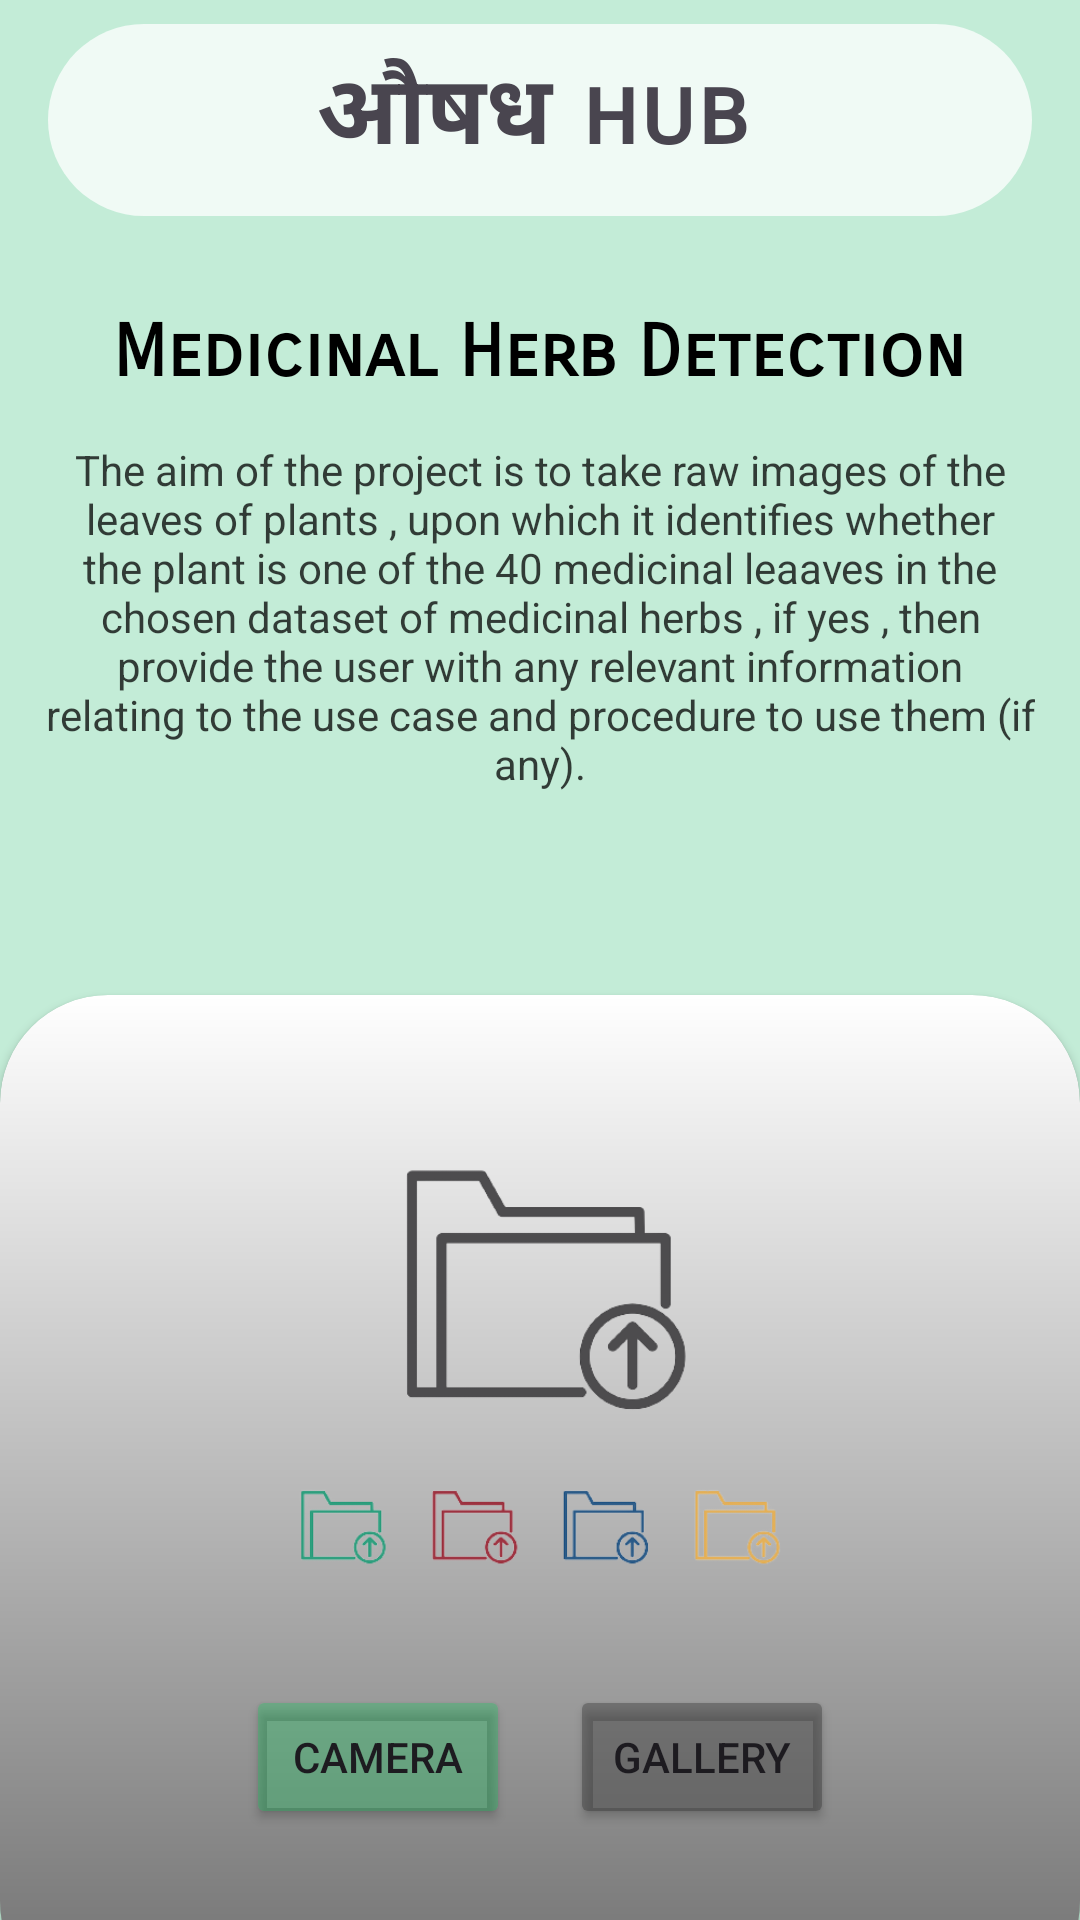

The Android layout XML behind this screen, and the referenced resources:
<!-- AndroidManifest.xml: application theme Theme.AushadHub -->
<!-- res/layout/activity_main.xml -->
<?xml version="1.0" encoding="utf-8"?>
<RelativeLayout xmlns:android="http://schemas.android.com/apk/res/android"
    xmlns:app="http://schemas.android.com/apk/res-auto"
    xmlns:tools="http://schemas.android.com/tools"
    android:layout_width="match_parent"
    android:layout_height="match_parent"
    android:background="#3B00C853"
    tools:context=".MainActivity">


    <androidx.appcompat.widget.Toolbar
        android:id="@+id/title_toolbar"
        android:layout_width="match_parent"
        android:layout_height="?attr/actionBarSize"
        android:layout_centerHorizontal="true"
        android:layout_marginStart="16dp"
        android:layout_marginTop="8dp"
        android:layout_marginEnd="16dp"
        android:layout_marginBottom="16dp"
        android:background="@drawable/curved_toolbar"
        android:elevation="4dp"
        android:gravity="center"
        android:padding="5dp">

        <ImageView
            android:layout_width="54dp"
            android:layout_height="54dp"
            android:layout_gravity="start"
            android:contentDescription="@string/icon"
            android:src="@drawable/naturopathy" />

        <TextView
            android:layout_width="wrap_content"
            android:layout_height="wrap_content"
            android:layout_gravity="center"
            android:layout_margin="5dp"
            android:fontFamily="sans-serif-smallcaps"
            android:text="@string/med_hub"
            android:textSize="32sp"
            android:textStyle="bold">

        </TextView>


    </androidx.appcompat.widget.Toolbar>

    <LinearLayout
        android:id="@+id/layout1"
        android:layout_width="match_parent"
        android:layout_height="wrap_content"
        android:layout_below="@id/title_toolbar"
        android:gravity="center_horizontal"
        android:orientation="vertical"
        android:padding="15dp">

        <TextView
            android:layout_width="wrap_content"
            android:layout_height="wrap_content"
            android:textAlignment="center"
            android:fontFamily="sans-serif-smallcaps"
            android:text="@string/medidicinal_herb_detection"
            android:textColor="@color/black"
            android:textSize="24sp"
            android:textStyle="bold" />

        <View
            android:layout_width="match_parent"
            android:layout_height="15dp" />

        <TextView
            android:layout_width="wrap_content"
            android:layout_height="wrap_content"
            android:alpha="0.75"
            android:text="@string/about"
            android:textAlignment="center"
            android:textColor="@color/black" />
    </LinearLayout>

    <TextView
        android:id="@+id/result"
        android:layout_width="match_parent"
        android:layout_height="wrap_content"
        android:layout_below="@id/layout1"
        android:layout_centerHorizontal="true"
        android:layout_marginStart="20dp"
        android:layout_marginTop="20dp"
        android:layout_marginEnd="20dp"
        android:textAlignment="center"
        android:layout_marginBottom="20dp"
        android:textSize="30sp"
        tools:text="Prediction" />

    <Button
        android:id="@+id/check_usecase"
        android:layout_width="wrap_content"
        android:layout_height="wrap_content"
        android:layout_marginEnd="10dp"
        android:layout_centerHorizontal="true"
        android:layout_below="@+id/result"
        android:backgroundTint="#85005E27"
        android:text="@string/use_cases" />





    <androidx.cardview.widget.CardView
        android:layout_width="match_parent"
        android:layout_height="wrap_content"
        android:layout_alignParentBottom="true"
        android:layout_marginBottom="-30dp"
        android:elevation="4dp"
        app:cardCornerRadius="36dp">

        <LinearLayout
            android:layout_width="match_parent"
            android:layout_height="wrap_content"
            android:background="@drawable/card_back"
            android:gravity="center"
            android:orientation="vertical"
            android:padding="10dp">

            <ImageView
                android:id="@+id/upload_image"
                android:layout_width="180dp"
                android:layout_height="180dp"
                android:layout_margin="20dp"
                android:contentDescription="@string/holder"
                android:scaleType="fitXY"
                android:src="@drawable/upload_img" />

            <LinearLayout
                android:layout_width="match_parent"
                android:layout_height="wrap_content"
                android:gravity="center"
                android:orientation="horizontal">

                <Button
                    android:id="@+id/upload_from_camera"
                    android:layout_width="wrap_content"
                    android:layout_height="wrap_content"
                    android:layout_marginEnd="10dp"
                    android:backgroundTint="#4B00C853"
                    android:text="@string/upload_camera" />

                <Button
                    android:id="@+id/upload_from_gallery"
                    android:layout_width="wrap_content"
                    android:layout_height="wrap_content"
                    android:layout_marginStart="10dp"
                    android:backgroundTint="#5E2B2B2B"
                    android:text="@string/upload_gallery" />

            </LinearLayout>

            <View
                android:layout_width="match_parent"
                android:layout_height="50dp" />
        </LinearLayout>


    </androidx.cardview.widget.CardView>


</RelativeLayout>
<!-- resources referenced by this layout -->
<resources>
  <color name="black">#FF000000</color>
  <!-- drawable card_back (drawable) -->
  <?xml version="1.0" encoding="utf-8"?>
  <shape xmlns:android="http://schemas.android.com/apk/res/android">
      <gradient android:startColor="@android:color/transparent"
          android:endColor="#90000000"
          android:angle="-90"/>
  </shape>
  <!-- drawable curved_toolbar (drawable) -->
  <?xml version="1.0" encoding ="utf-8"?>
  <shape xmlns:android="http://schemas.android.com/apk/res/android"
      xmlns:xmls="http://schemas.android.com/aapt"
      android:shape="rectangle"
      xmls:android="http://schemas.android.com/apk/red/android">
  
      <corners android:radius="36dp" />
      <solid android:color="#BFFFFFFF" />
  
  </shape>
  <!-- drawable upload_img: png bitmap (drawable, 35099 bytes) -->
  <string name="about">The aim of the project is to take raw images of the leaves of plants , upon which it identifies whether the plant is one of the 40 medicinal leaaves in the chosen dataset of medicinal herbs , if yes , then provide the user with any relevant information relating to the use case and procedure to use them (if any).</string>
  <string name="holder">HOLDER</string>
  <string name="icon">icon</string>
  <string name="med_hub">औषध hub</string>
  <string name="medidicinal_herb_detection">Medicinal Herb Detection</string>
  <string name="upload_camera">Camera</string>
  <string name="upload_gallery">Gallery</string>
  <string name="use_cases">Use Cases</string>
  <style name="Theme.AushadHub" parent="Base.Theme.AushadHub" />
  <style name="Base.Theme.AushadHub" parent="Theme.Material3.DayNight.NoActionBar">
          
          
          <item name="android:statusBarColor">#3B00C853</item>
      </style>
</resources>
